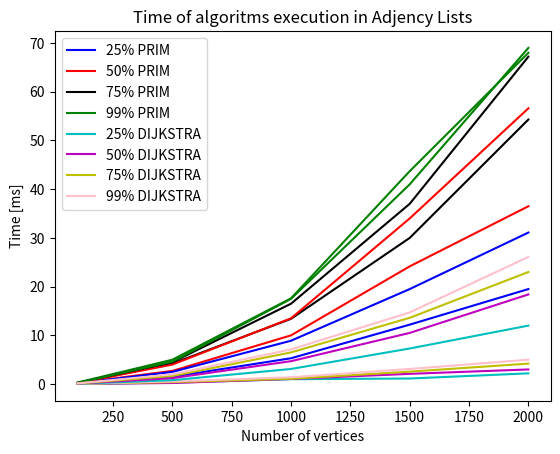

The script that saved this image:
import matplotlib.pyplot as plt

plt.plot([100, 500, 1000, 1500, 2000], [
    0.07, 1.5, 5.3, 12.2, 19.5], 'b-', label='25% PRIM')
plt.plot([100, 500, 1000, 1500, 2000], [
         0.2, 2.7, 10, 24.16, 36.5], 'r-', label='50% PRIM')
plt.plot([100, 500, 1000, 1500, 2000], [
         0.23, 4.2, 13.4, 30, 54.3], 'k-', label='75% PRIM')
plt.plot([100, 500, 1000, 1500, 2000], [
         0.3, 5, 17.6, 43.7, 68], 'g-', label='99% PRIM')


plt.plot([100, 500, 1000, 1500, 2000], [
    0.03, 0.3, 1, 1.14, 2.2], 'c-', label='25% DIJKSTRA')
plt.plot([100, 500, 1000, 1500, 2000], [
         0.03, 0.22, 1.05, 2.1, 3], 'm-', label='50% DIJKSTRA')
plt.plot([100, 500, 1000, 1500, 2000], [
         0.04, 0.4, 1.09, 2.55, 4.2], 'y-', label='75% DIJKSTRA')
plt.plot([100, 500, 1000, 1500, 2000], [
         0.05, 0.55, 1.4, 3.1, 5], 'pink', label='99% DIJKSTRA')

plt.title('Time of algoritms execution in Adjency Lists')
plt.xlabel('Number of vertices')
plt.ylabel('Time [ms]')
# plt.ylim([100, 200])

plt.legend()
plt.show()

# AdjencyLists
# plt.plot([100, 500, 1000, 1500, 2000], [
#     0.07, 1.5, 5.3, 12.2, 19.5], 'c-', label='25% PRIM')
# plt.plot([100, 500, 1000, 1500, 2000], [
#          9.5, x, x, x, x], 'm-', label='50% PRIM')
# plt.plot([100, 500, 1000, 1500, 2000], [
#          x, x, x, x, x], 'y-', label='75% PRIM')
# plt.plot([100, 500, 1000, 1500, 2000], [
#          x, x, x, x, x], 'pink', label='99% PRIM')

# AdjencyMatrix

plt.plot([100, 500, 1000, 1500, 2000], [
    0.15, 2.5, 8.9, 19.5, 31.1], 'b-', label='25% PRIM')
plt.plot([100, 500, 1000, 1500, 2000], [
         0.20, 4, 13.5, 34, 56.6], 'r-', label='50% PRIM')
plt.plot([100, 500, 1000, 1500, 2000], [
         0.24, 4.5, 16.5, 37, 67.2], 'k-', label='75% PRIM')
plt.plot([100, 500, 1000, 1500, 2000], [
         0.25, 4.6, 17.5, 41, 69], 'g-', label='99% PRIM')


plt.plot([100, 500, 1000, 1500, 2000], [
    0.06, 0.8, 3.1, 7.3, 12], 'c-', label='25% DIJKSTRA')
plt.plot([100, 500, 1000, 1500, 2000], [
         0.1, 1.22, 4.7, 10.5, 18.4], 'm-', label='50% DIJKSTRA')
plt.plot([100, 500, 1000, 1500, 2000], [
         0.12, 1.66, 6.5, 13.6, 23], 'y-', label='75% DIJKSTRA')
plt.plot([100, 500, 1000, 1500, 2000], [
         0.15, 2, 7.12, 14.7, 26.1], 'pink', label='99% DIJKSTRA')
